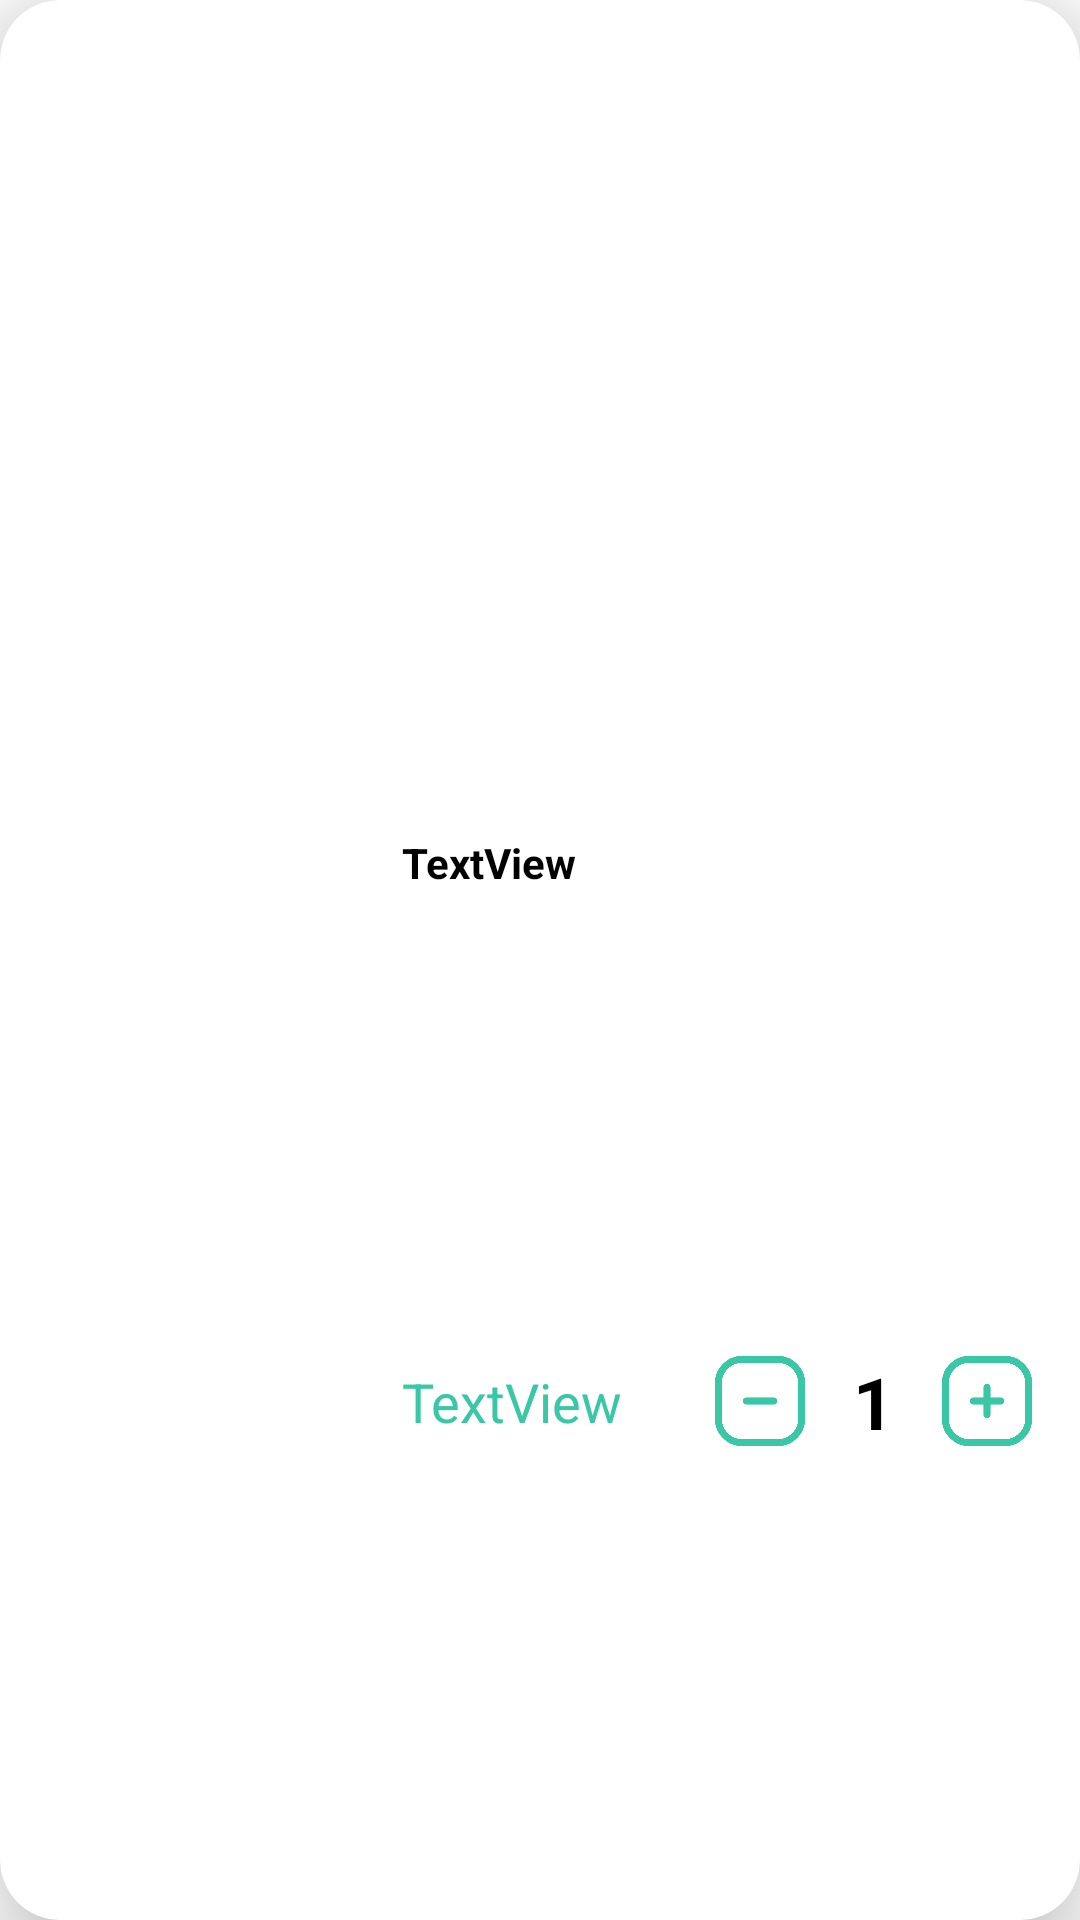

Layout XML and referenced resources for this Android screen:
<!-- AndroidManifest.xml: application theme Theme.Shopify -->
<!-- res/layout/cart_card.xml -->
<?xml version="1.0" encoding="utf-8"?>
<androidx.cardview.widget.CardView xmlns:android="http://schemas.android.com/apk/res/android"
    xmlns:app="http://schemas.android.com/apk/res-auto"
    xmlns:tools="http://schemas.android.com/tools"
    android:layout_width="match_parent"
    android:layout_height="wrap_content"
    android:layout_marginStart="5dp"
    android:layout_marginTop="3dp"
    android:layout_marginEnd="5dp"
    android:layout_marginBottom="5dp"
    app:cardCornerRadius="20dp"
    app:cardElevation="20dp">

    <androidx.constraintlayout.widget.ConstraintLayout
        android:layout_width="match_parent"
        android:layout_height="match_parent"
       >

        <ImageView
            android:id="@+id/productImg"
            android:layout_width="110dp"
            android:layout_height="100dp"
            android:layout_marginStart="8dp"
            android:layout_marginTop="8dp"
            android:layout_marginBottom="8dp"
            app:layout_constraintBottom_toBottomOf="parent"
            app:layout_constraintStart_toStartOf="parent"
            app:layout_constraintTop_toTopOf="parent"
            tools:srcCompat="@tools:sample/avatars" />

        <TextView
            android:id="@+id/productName"
            android:layout_width="0dp"
            android:layout_height="wrap_content"
            android:layout_marginStart="16dp"
            android:layout_marginTop="8dp"
            android:layout_marginEnd="20dp"
            android:text="TextView"
            android:maxLines="2"
            android:textColor="#000000"
            android:textSize="14sp"
            android:textStyle="bold"
            app:layout_constraintEnd_toEndOf="parent"
            app:layout_constraintStart_toEndOf="@+id/productImg"
            app:layout_constraintTop_toTopOf="@+id/productImg" />

        <TextView
            android:id="@+id/productPrice"
            android:layout_width="0dp"
            android:layout_height="wrap_content"
            android:layout_marginTop="5dp"
            android:layout_marginEnd="16dp"
            android:layout_marginBottom="8dp"
            android:text="TextView"
            android:textColor="@color/blue_app_color"
            android:textSize="18sp"
            app:layout_constraintBottom_toBottomOf="parent"
            app:layout_constraintEnd_toStartOf="@+id/productDec"
            app:layout_constraintStart_toStartOf="@+id/productName"
            app:layout_constraintTop_toBottomOf="@+id/productName" />

        <ToggleButton
            android:id="@+id/productDec"
            android:layout_width="30dp"
            android:layout_height="30dp"
            android:layout_marginTop="5dp"
            android:layout_marginEnd="16dp"
            android:layout_marginBottom="8dp"
            android:background="@drawable/minus"
            android:backgroundTint="@color/blue_app_color"
            android:text="ToggleButton"
            android:textOff=""
            android:textOn=""
            app:layout_constraintBottom_toBottomOf="parent"
            app:layout_constraintEnd_toStartOf="@+id/countLabel"
            app:layout_constraintTop_toBottomOf="@+id/productName" />

        <ToggleButton
            android:id="@+id/productInc"
            android:layout_width="30dp"
            android:layout_height="30dp"
            android:layout_marginTop="5dp"
            android:layout_marginEnd="16dp"
            android:layout_marginBottom="8dp"
            android:background="@drawable/plus"
            android:backgroundTint="@color/blue_app_color"
            android:text="ToggleButton"
            android:textOff=""
            android:textOn=""
            app:layout_constraintBottom_toBottomOf="parent"
            app:layout_constraintEnd_toEndOf="parent"
            app:layout_constraintTop_toBottomOf="@+id/productName" />

        <TextView
            android:id="@+id/countLabel"
            android:layout_width="wrap_content"
            android:layout_height="wrap_content"
            android:layout_marginTop="5dp"
            android:layout_marginEnd="16dp"
            android:layout_marginBottom="8dp"
            android:text="1"
            android:textColor="#000000"
            android:textSize="24sp"
            android:textStyle="bold"
            app:layout_constraintBottom_toBottomOf="parent"
            app:layout_constraintEnd_toStartOf="@+id/productInc"
            app:layout_constraintTop_toBottomOf="@+id/productName" />

    </androidx.constraintlayout.widget.ConstraintLayout>
</androidx.cardview.widget.CardView>
<!-- resources referenced by this layout -->
<resources>
  <color name="blue_app_color">#39c7a5</color>
  <!-- drawable minus: png bitmap (drawable, 14129 bytes) -->
  <!-- drawable plus: png bitmap (drawable, 13996 bytes) -->
  <style name="Theme.Shopify" parent="Theme.MaterialComponents.DayNight.NoActionBar">
          
          <item name="colorPrimary">#1E90FF</item>
          <item name="colorPrimaryVariant">#1E90FF</item>
          <item name="colorOnPrimary">@color/white</item>
          
          <item name="colorSecondary">#1E90FF</item>
          <item name="colorSecondaryVariant">@color/teal_700</item>
          <item name="colorOnSecondary">@color/black</item>
          
          <item name="android:statusBarColor">?attr/colorPrimaryVariant</item>
          
      </style>
  <color name="white">#FFFFFFFF</color>
  <color name="teal_700">#FF018786</color>
  <color name="black">#FF000000</color>
</resources>
